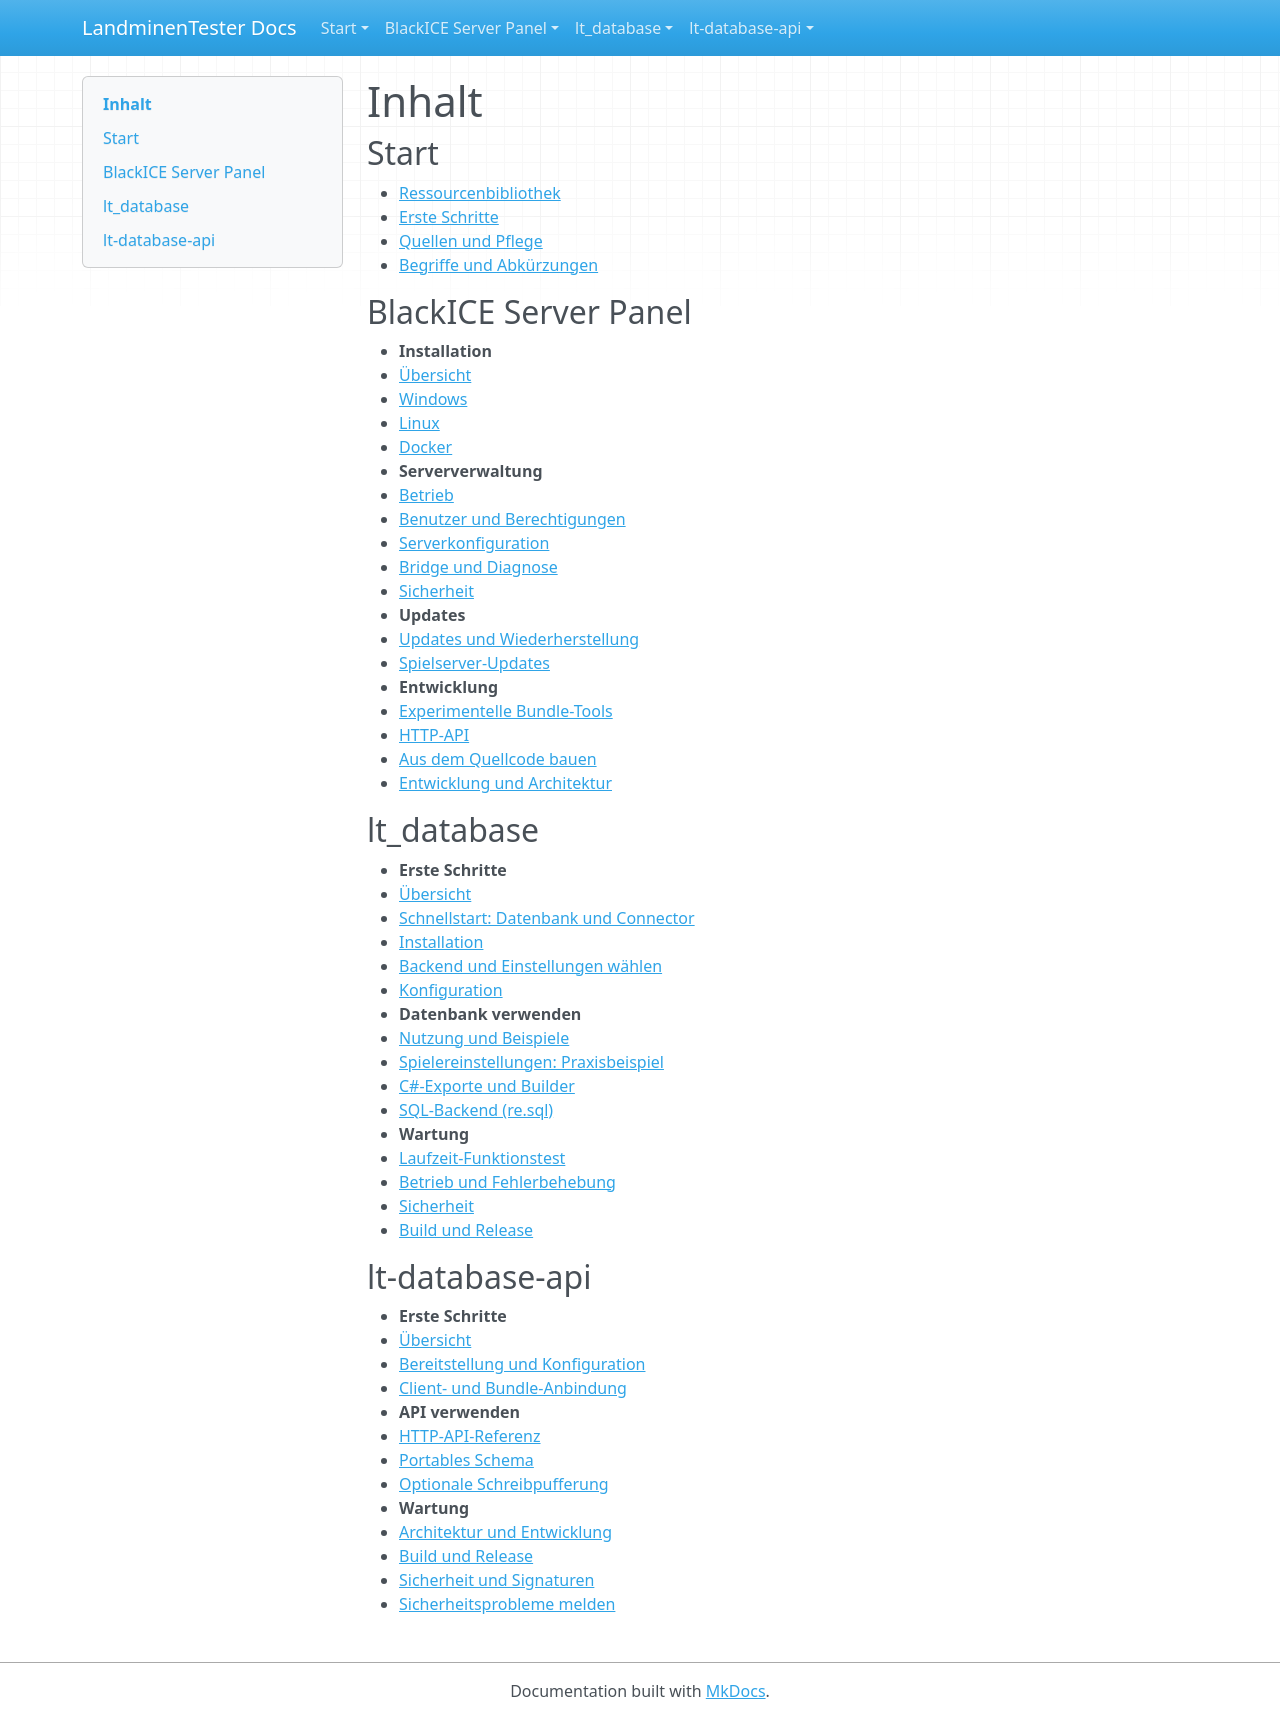

repository: LandminenTester/blackice-docs · page: SUMMARY.de/index.html · generator: mkdocs

# Inhalt

## Start

* [Ressourcenbibliothek](README.de.md)
* [Erste Schritte](getting-started.de.md)
* [Quellen und Pflege](sources.de.md)
* [Begriffe und Abkürzungen](glossary.de.md)

## BlackICE Server Panel

* **Installation**
  * [Übersicht](webpanel/README.de.md)
  * [Windows](webpanel/docs/windows.de.md)
  * [Linux](webpanel/docs/linux.de.md)
  * [Docker](webpanel/docs/docker.de.md)
* **Serververwaltung**
  * [Betrieb](webpanel/docs/operations.de.md)
  * [Benutzer und Berechtigungen](webpanel/docs/users.de.md)
  * [Serverkonfiguration](webpanel/docs/server-config.de.md)
  * [Bridge und Diagnose](webpanel/docs/bridge.de.md)
  * [Sicherheit](webpanel/SECURITY.de.md)
* **Updates**
  * [Updates und Wiederherstellung](webpanel/docs/updates.de.md)
  * [Spielserver-Updates](webpanel/docs/server-updates.de.md)
* **Entwicklung**
  * [Experimentelle Bundle-Tools](webpanel/docs/bundle-tools.de.md)
  * [HTTP-API](webpanel/API.de.md)
  * [Aus dem Quellcode bauen](webpanel/docs/building.de.md)
  * [Entwicklung und Architektur](webpanel/docs/development.de.md)

## lt_database

* **Erste Schritte**
  * [Übersicht](lt-database/README.de.md)
  * [Schnellstart: Datenbank und Connector](database-quickstart.de.md)
  * [Installation](lt-database/docs/INSTALL.de.md)
  * [Backend und Einstellungen wählen](lt-database/docs/USE-CASES.de.md)
  * [Konfiguration](lt-database/docs/CONFIGURATION.de.md)
* **Datenbank verwenden**
  * [Nutzung und Beispiele](lt-database/docs/USAGE.de.md)
  * [Spielereinstellungen: Praxisbeispiel](lt-database/docs/EXAMPLES.de.md)
  * [C#-Exporte und Builder](lt-database/docs/REFERENCE.de.md)
  * [SQL-Backend (re.sql)](lt-database/docs/SQL-BACKEND.de.md)
* **Wartung**
  * [Laufzeit-Funktionstest](lt-database/examples/smoke/README.de.md)
  * [Betrieb und Fehlerbehebung](lt-database/docs/OPERATIONS.de.md)
  * [Sicherheit](lt-database/docs/SECURITY.de.md)
  * [Build und Release](lt-database/docs/BUILD.de.md)

## lt-database-api

* **Erste Schritte**
  * [Übersicht](lt-database-api/README.de.md)
  * [Bereitstellung und Konfiguration](lt-database-api/docs/DEPLOYMENT.de.md)
  * [Client- und Bundle-Anbindung](lt-database-api/docs/BUNDLE-INTEGRATION.de.md)
* **API verwenden**
  * [HTTP-API-Referenz](lt-database-api/docs/API.de.md)
  * [Portables Schema](lt-database-api/docs/SCHEMA.de.md)
  * [Optionale Schreibpufferung](lt-database-api/docs/WRITE-BEHIND.de.md)
* **Wartung**
  * [Architektur und Entwicklung](lt-database-api/docs/ARCHITECTURE.de.md)
  * [Build und Release](lt-database-api/docs/BUILD.de.md)
  * [Sicherheit und Signaturen](lt-database-api/docs/SECURITY.de.md)
  * [Sicherheitsprobleme melden](lt-database-api/SECURITY.de.md)
